The GitHub repository feanored/astrostats-2025 contains a labelled image folder "dataset" with 2 categories: barred spiral galaxy, round smooth galaxy. Examples follow, each with its label.

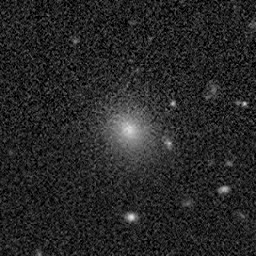
Label: barred spiral galaxy

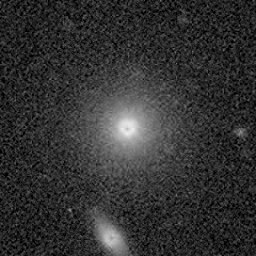
Label: barred spiral galaxy

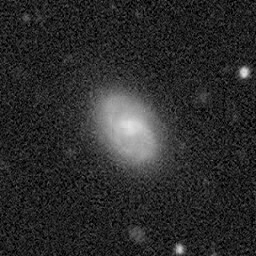
Label: round smooth galaxy

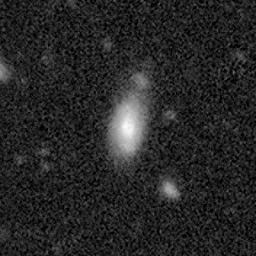
Label: round smooth galaxy

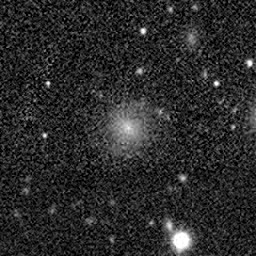
Label: barred spiral galaxy

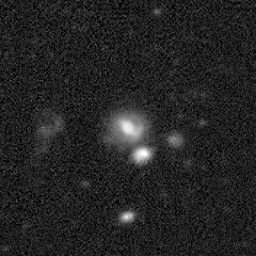
Label: round smooth galaxy
